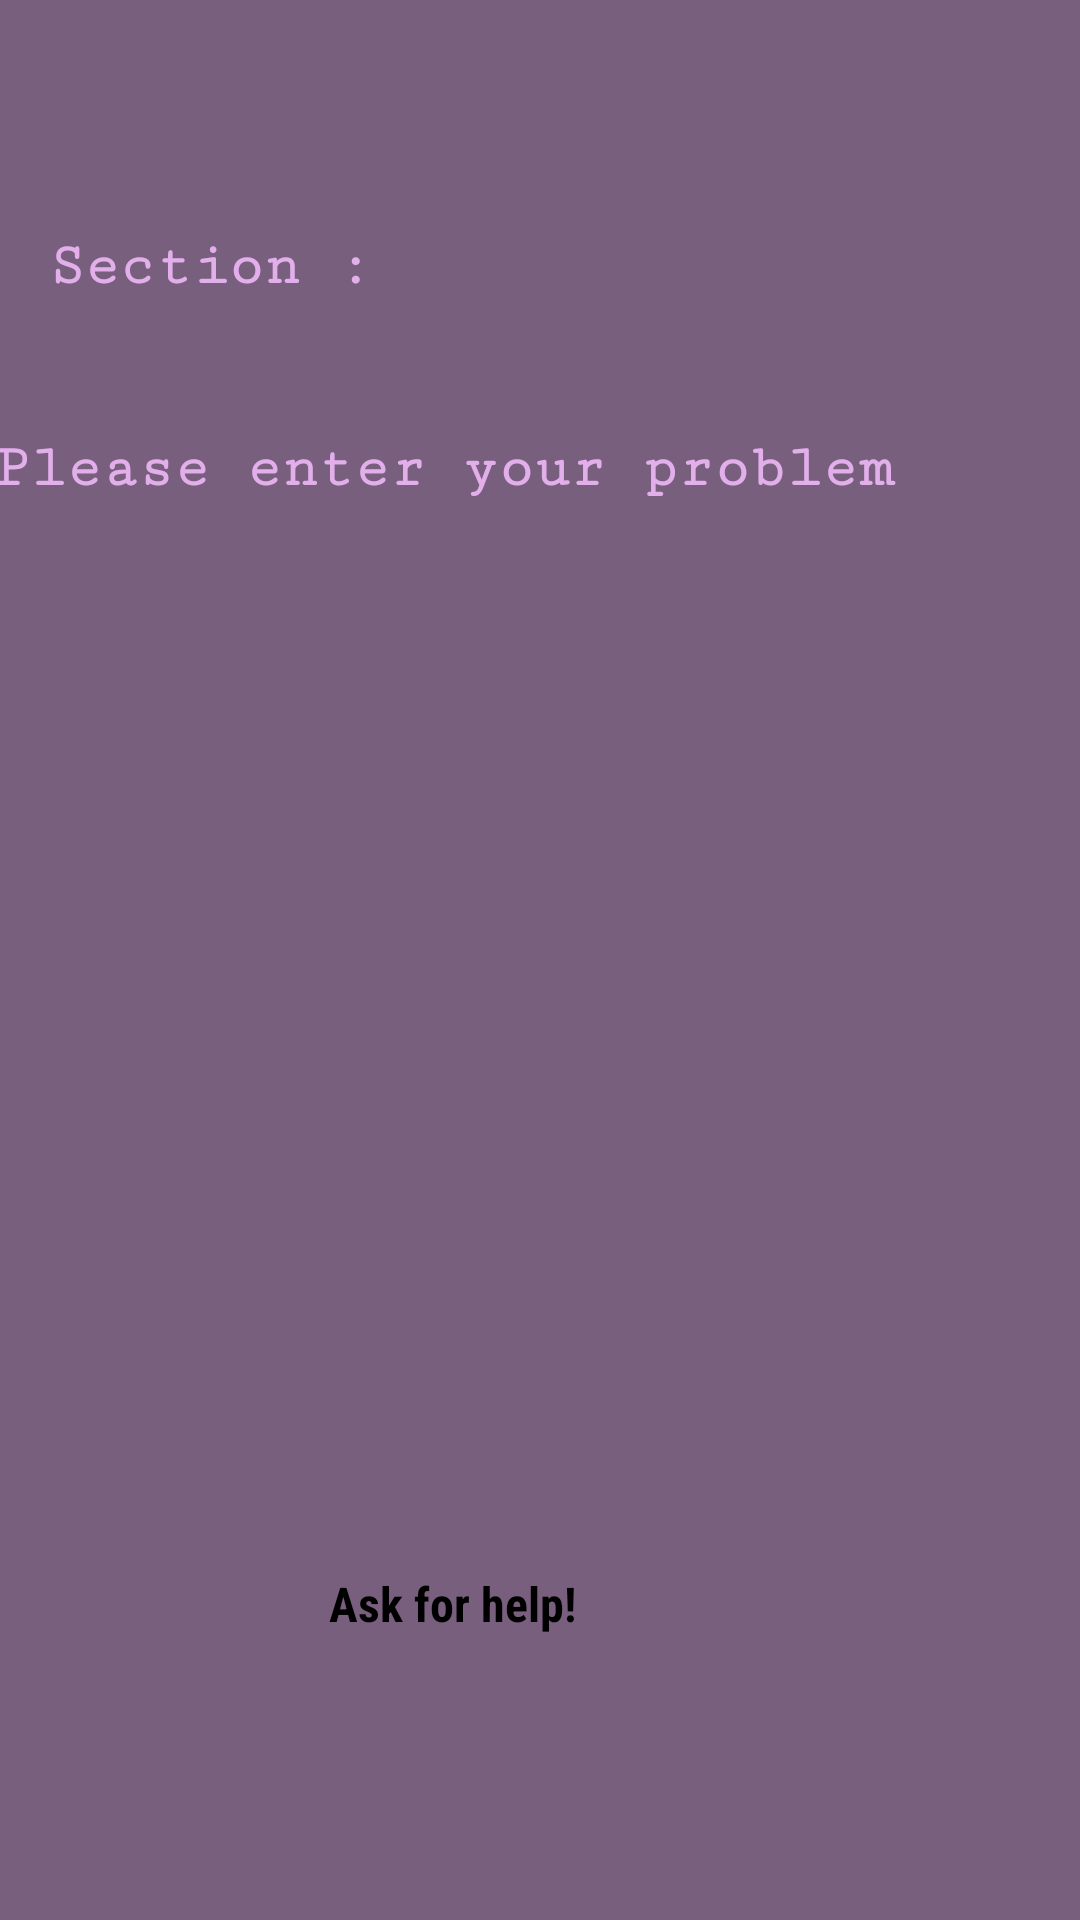

Here is an Android app screen rendered from its layout file. Give the layout XML and the strings, colors and styles it references.
<!-- AndroidManifest.xml: application theme Theme.FariBankAndroid -->
<!-- res/layout/activity_add_request.xml -->
<?xml version="1.0" encoding="utf-8"?>
<androidx.constraintlayout.widget.ConstraintLayout xmlns:android="http://schemas.android.com/apk/res/android"
    xmlns:app="http://schemas.android.com/apk/res-auto"
    xmlns:tools="http://schemas.android.com/tools"
    android:id="@+id/main"
    android:layout_width="match_parent"
    android:layout_height="match_parent"
    android:background="#785F7E"
    tools:context=".AddRequest">

    <TextView
        android:id="@+id/section"
        android:layout_width="123dp"
        android:layout_height="48dp"
        android:layout_marginStart="16dp"
        android:fontFamily="serif-monospace"
        android:text="Section :"
        android:textColor="#E2AFEB"
        android:textSize="20sp"
        android:textStyle="bold"
        app:layout_constraintBottom_toBottomOf="parent"
        app:layout_constraintStart_toStartOf="parent"
        app:layout_constraintTop_toTopOf="parent"
        app:layout_constraintVertical_bias="0.131" />

    <Spinner
        android:id="@+id/spinnerSection"
        android:layout_width="126dp"
        android:layout_height="48dp"
        android:layout_centerInParent="true"
        app:layout_constraintBottom_toBottomOf="parent"
        app:layout_constraintEnd_toEndOf="parent"
        app:layout_constraintHorizontal_bias="0.0"
        app:layout_constraintStart_toEndOf="@+id/section"
        app:layout_constraintTop_toTopOf="parent"
        app:layout_constraintVertical_bias="0.112" />

    <EditText
        android:id="@+id/requestProblem"
        android:layout_width="367dp"
        android:layout_height="56dp"
        android:ems="10"
        android:fontFamily="serif-monospace"
        android:gravity="start|top"
        android:hint="Please enter your problem"
        android:inputType="textMultiLine"
        android:textColor="#E2AFEB"
        android:textSize="20sp"
        android:textStyle="bold"
        app:layout_constraintBottom_toBottomOf="parent"
        app:layout_constraintEnd_toEndOf="parent"
        app:layout_constraintHorizontal_bias="0.363"
        app:layout_constraintStart_toStartOf="parent"
        app:layout_constraintTop_toBottomOf="@+id/section"
        app:layout_constraintVertical_bias="0.042" />

    <Button
        android:id="@+id/addRequestButton"
        android:layout_width="141dp"
        android:layout_height="73dp"
        android:backgroundTint="#64446A"
        android:fontFamily="sans-serif-condensed"
        android:text="Ask for help!"
        android:textSize="16sp"
        android:textStyle="bold"
        app:layout_constraintBottom_toBottomOf="parent"
        app:layout_constraintEnd_toEndOf="parent"
        app:layout_constraintStart_toStartOf="parent"
        app:layout_constraintTop_toBottomOf="@+id/requestProblem"
        app:layout_constraintVertical_bias="0.882" />

</androidx.constraintlayout.widget.ConstraintLayout>
<!-- resources referenced by this layout -->
<resources>
  <style name="Theme.FariBankAndroid" parent="Base.Theme.FariBankAndroid">
          
          <item name="android:navigationBarColor">@android:color/transparent</item>
          <item name="android:statusBarColor">@android:color/transparent</item>
          <item name="android:windowLightStatusBar">?attr/isLightTheme</item>
      </style>
</resources>
